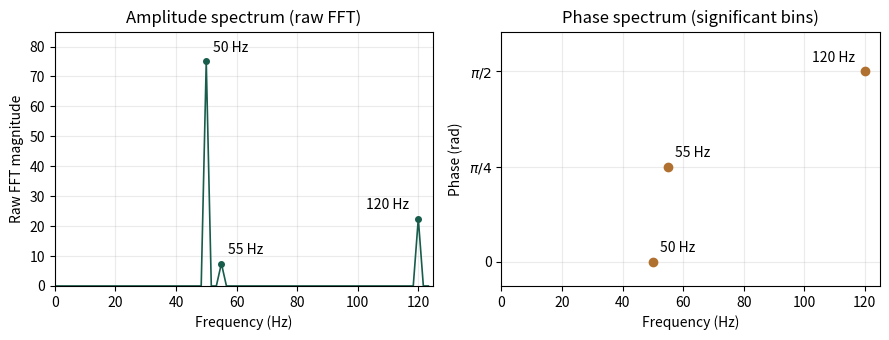

Reproduce this figure in Python. (Note: this script raises an exception after producing the figure.)
"""Lab 2, Section 4: recover cosine amplitudes and phases from the FFT."""

from pathlib import Path

import matplotlib.pyplot as plt
import numpy as np
from scipy.fft import fft, fftfreq


# Regenerate the teacher's exact signal from Section 1.
fs = 250
t = np.arange(0, 0.6, 1/fs)

A1, A2, A3 = 1, 0.1, 0.3
f1, f2, f3 = 50, 55, 120
ph1, ph2, ph3 = 0, np.pi/4, np.pi/2

x = (
    A1 * np.cos(2*np.pi*f1*t + ph1)
    + A2 * np.cos(2*np.pi*f2*t + ph2)
    + A3 * np.cos(2*np.pi*f3*t + ph3)
)

X = fft(x)
A_x = np.abs(X)
phase_x = np.angle(X)
f = fftfreq(len(x), 1/fs)
positive = f >= 0

# Recover each cosine amplitude from its positive-frequency FFT peak.
amplitudes = 2 * A_x / len(x)
peak_indices = []
for frequency, amplitude, phase in zip(
        [f1, f2, f3], [A1, A2, A3], [ph1, ph2, ph3]):
    index = np.argmin(np.abs(f - frequency))
    peak_indices.append(index)
    print(f"{f[index]:g} Hz: raw FFT = {A_x[index]:.4f}; "
          f"amplitude = {amplitudes[index]:.4f}; phase = {phase_x[index]:.4f} rad")
    assert np.isclose(amplitudes[index], amplitude)
    assert np.isclose(phase_x[index], phase)
print("All amplitudes and phases matched the original signal.")

# Hide unreliable phases where the FFT magnitude is close to zero.
significant = positive & (A_x > 0.000001 * np.max(A_x))

plt.rcParams.update({"font.size": 10, "lines.linewidth": 1.2})
plt.figure(figsize=(9, 3.5))
plt.subplot(1, 2, 1)
plt.plot(f[positive], A_x[positive], color="#185c4b")
plt.plot(f[peak_indices], A_x[peak_indices], "o", color="#185c4b", markersize=4)
for index in peak_indices:
    offset = (-38, 7) if f[index] == 120 else (5, 7)
    plt.annotate(f"{f[index]:g} Hz", (f[index], A_x[index]),
                 xytext=offset, textcoords="offset points")
plt.title("Amplitude spectrum (raw FFT)")
plt.xlabel("Frequency (Hz)")
plt.ylabel("Raw FFT magnitude")
plt.xlim(0, 125)
plt.ylim(0, 85)
plt.grid(alpha=0.25)

plt.subplot(1, 2, 2)
plt.plot(f[significant], phase_x[significant], "o", color="#b07130")
for index in peak_indices:
    offset = (-38, 7) if f[index] == 120 else (5, 7)
    plt.annotate(f"{f[index]:g} Hz", (f[index], phase_x[index]),
                 xytext=offset, textcoords="offset points")
plt.title("Phase spectrum (significant bins)")
plt.xlabel("Frequency (Hz)")
plt.ylabel("Phase (rad)")
plt.xlim(0, 125)
plt.ylim(-0.2, 1.9)
plt.yticks([0, np.pi/4, np.pi/2], ["0", r"$\pi/4$", r"$\pi/2$"])
plt.grid(alpha=0.25)

plt.tight_layout()
figure_folder = Path(__file__).resolve().parent.parent / "figures"
figure_folder.mkdir(exist_ok=True)
plt.savefig(figure_folder / "section4_amplitude_phase.png", dpi=180)
print("Saved section4_amplitude_phase.png")
plt.show()
